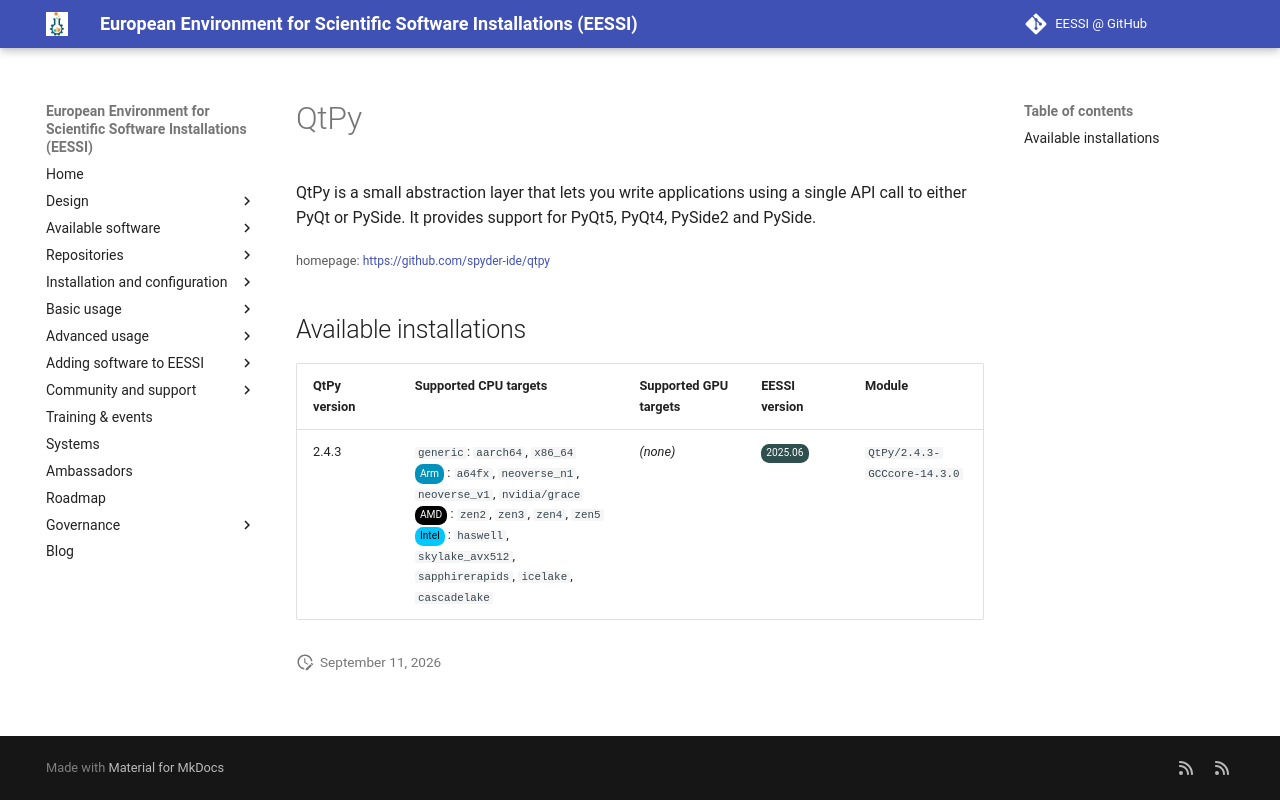

repository: EESSI/docs · page: available_software/detail/QtPy/index.html · generator: mkdocs

---
json_ld:
  '@context': https://schema.org
  '@type': SoftwareApplication
  applicationCategory: DeveloperApplication
  description: "QtPy is a small abstraction layer that lets you write applications\
    \ using a single API call to\n either PyQt or PySide. It provides support for\
    \ PyQt5, PyQt4, PySide2 and PySide."
  license: Not confirmed
  name: QtPy
  offers:
    '@type': Offer
    price: 0
  operatingSystem: LINUX
  review:
    '@type': Review
    author:
      '@type': Organization
      name: EESSI
    reviewBody: Application has been successfully made available on all architectures
      supported by EESSI
    reviewRating:
      '@type': Rating
      ratingValue: 5
  softwareRequirements: See https://www.eessi.io/docs/ for how to make EESSI available
    on your system
  softwareVersion: '[''2.4.3'']'
  url: https://github.com/spyder-ide/qtpy
---
# QtPy


QtPy is a small abstraction layer that lets you write applications using a single API call to
 either PyQt or PySide. It provides support for PyQt5, PyQt4, PySide2 and PySide.

<small>homepage: </small><span class="software-link">[https://github.com/spyder-ide/qtpy](https://github.com/spyder-ide/qtpy)</span>

## Available installations


|QtPy version|Supported CPU targets|Supported GPU targets|EESSI version|Module|
| --- | --- | --- | --- | --- |
|2.4.3|`generic`: `aarch64`, `x86_64`<br/><span class="software-cpu-arm">Arm</span>: `a64fx`, `neoverse_n1`, `neoverse_v1`, `nvidia/grace`<br/><span class="software-cpu-amd">AMD</span>: `zen2`, `zen3`, `zen4`, `zen5`<br/><span class="software-cpu-intel">Intel</span>: `haswell`, `skylake_avx512`, `sapphirerapids`, `icelake`, `cascadelake`<br/>|*(none)*|<span class="software-eessi-version-202506">2025.06</span>|`QtPy/2.4.3-GCCcore-14.3.0`|
